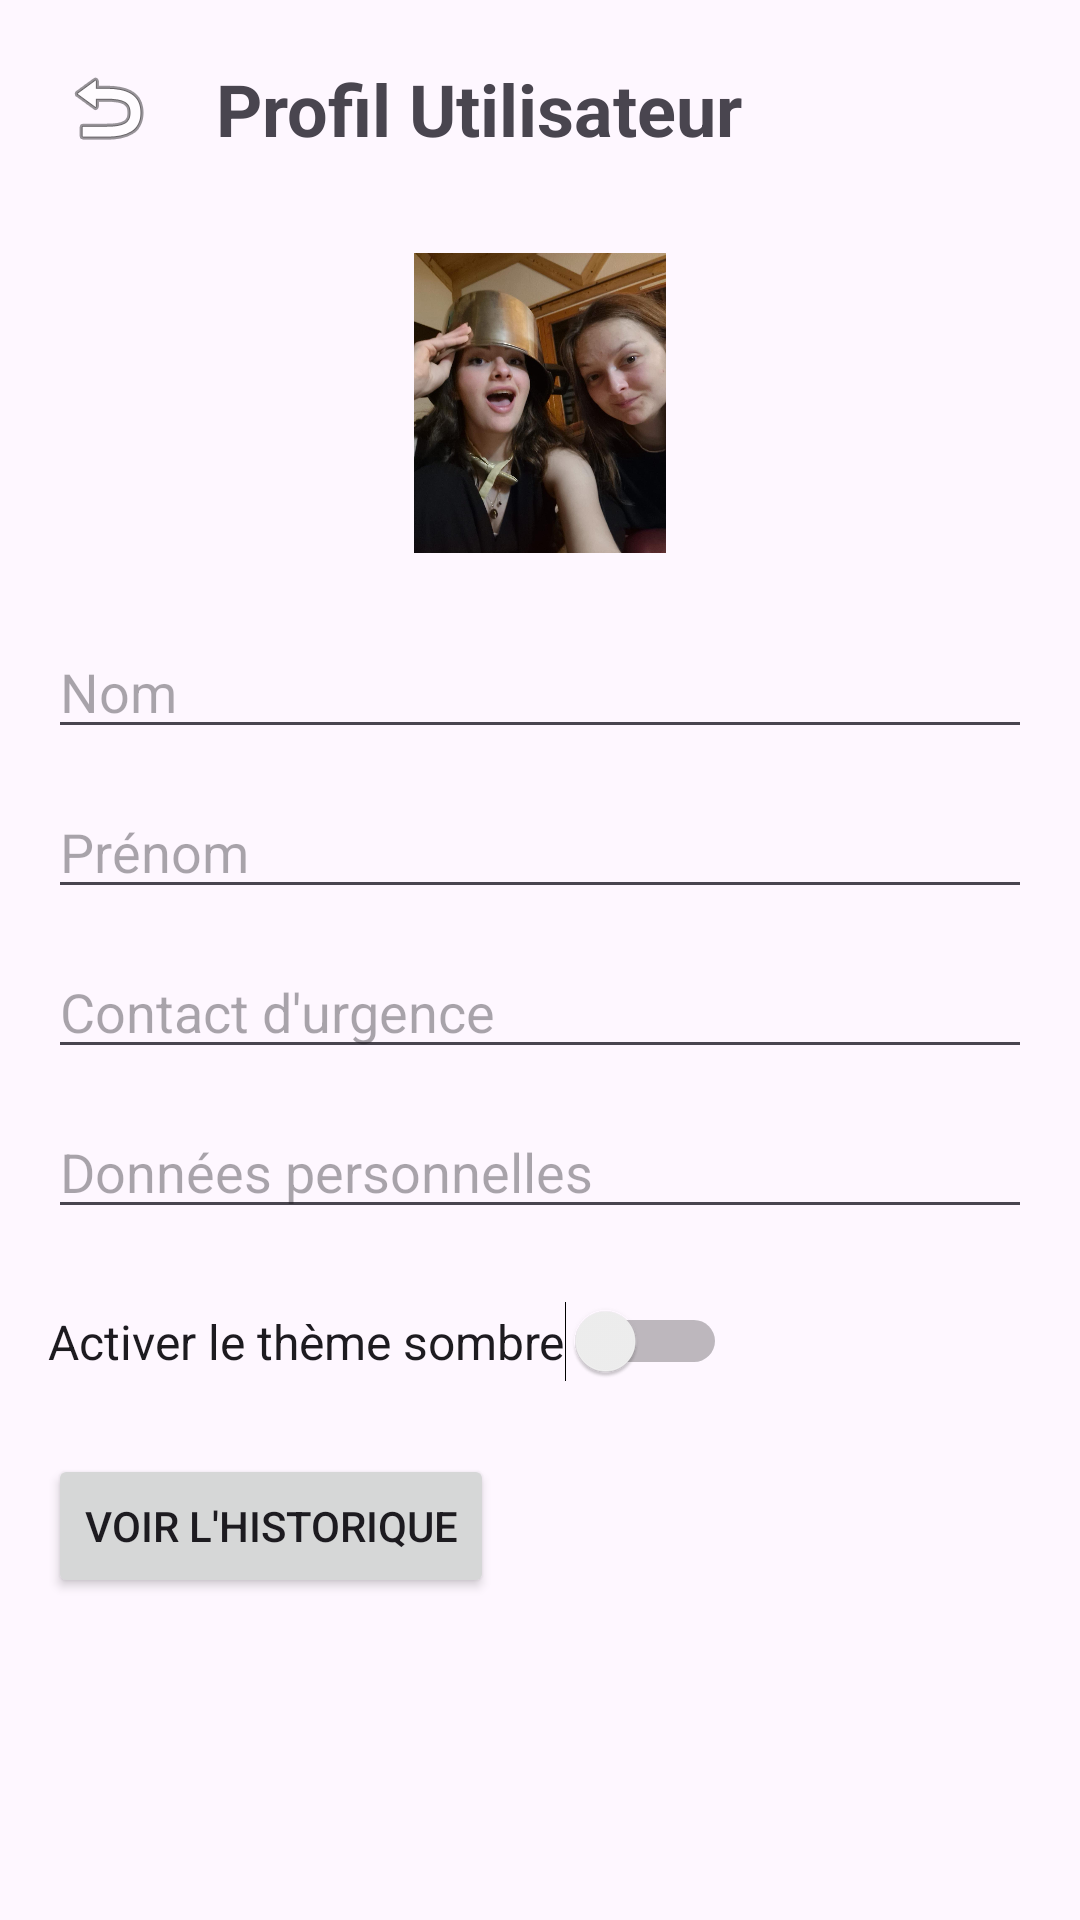

Layout XML and referenced resources for this Android screen:
<!-- AndroidManifest.xml: application theme Theme.Pilulier -->
<!-- res/layout/activity_profil.xml -->
<?xml version="1.0" encoding="utf-8"?>
<androidx.constraintlayout.widget.ConstraintLayout
    xmlns:android="http://schemas.android.com/apk/res/android"
    xmlns:app="http://schemas.android.com/apk/res-auto"
    xmlns:tools="http://schemas.android.com/tools"
    android:id="@+id/main"
    android:layout_width="match_parent"
    android:layout_height="match_parent"
    android:padding="16dp"
    tools:context=".ProfilActivity">

    
    <ImageButton
        android:id="@+id/btnBack"
        android:layout_width="40dp"
        android:layout_height="40dp"
        android:background="?attr/selectableItemBackgroundBorderless"
        android:contentDescription="Retour"
        android:src="@android:drawable/ic_menu_revert"
        app:layout_constraintTop_toTopOf="parent"
        app:layout_constraintStart_toStartOf="parent" />

    
    <TextView
        android:id="@+id/profilTitle"
        android:layout_width="wrap_content"
        android:layout_height="wrap_content"
        android:text="Profil Utilisateur"
        android:textSize="24sp"
        android:textStyle="bold"
        android:layout_marginStart="16dp"
        app:layout_constraintTop_toTopOf="parent"
        app:layout_constraintStart_toEndOf="@id/btnBack"
        app:layout_constraintBottom_toBottomOf="@id/btnBack" />

    
    <ImageView
        android:id="@+id/imageProfil"
        android:layout_width="100dp"
        android:layout_height="100dp"
        android:src="@drawable/profil1"
        android:scaleType="centerCrop"
        android:layout_marginTop="32dp"
        android:background="@null"
        android:contentDescription="Photo de profil"
        android:padding="8dp"
        android:clipToOutline="true"
        android:elevation="4dp"
        app:layout_constraintTop_toBottomOf="@id/profilTitle"
        app:layout_constraintStart_toStartOf="parent"
        app:layout_constraintEnd_toEndOf="parent" />

    
    <EditText
        android:id="@+id/etNom"
        android:layout_width="0dp"
        android:layout_height="wrap_content"
        android:hint="Nom"
        android:inputType="textPersonName"
        android:layout_marginTop="24dp"
        app:layout_constraintTop_toBottomOf="@id/imageProfil"
        app:layout_constraintStart_toStartOf="parent"
        app:layout_constraintEnd_toEndOf="parent" />

    
    <EditText
        android:id="@+id/etPrenom"
        android:layout_width="0dp"
        android:layout_height="wrap_content"
        android:hint="Prénom"
        android:inputType="textPersonName"
        android:layout_marginTop="12dp"
        app:layout_constraintTop_toBottomOf="@id/etNom"
        app:layout_constraintStart_toStartOf="parent"
        app:layout_constraintEnd_toEndOf="parent" />

    
    <EditText
        android:id="@+id/etUrgence"
        android:layout_width="0dp"
        android:layout_height="wrap_content"
        android:hint="Contact d'urgence"
        android:inputType="phone"
        android:layout_marginTop="12dp"
        app:layout_constraintTop_toBottomOf="@id/etPrenom"
        app:layout_constraintStart_toStartOf="parent"
        app:layout_constraintEnd_toEndOf="parent" />

    
    <EditText
        android:id="@+id/etDonnees"
        android:layout_width="0dp"
        android:layout_height="wrap_content"
        android:hint="Données personnelles"
        android:inputType="text"
        android:layout_marginTop="12dp"
        app:layout_constraintTop_toBottomOf="@id/etUrgence"
        app:layout_constraintStart_toStartOf="parent"
        app:layout_constraintEnd_toEndOf="parent" />

    
    

    
    

    
    <Switch
        android:id="@+id/themeSwitch"
        android:layout_width="wrap_content"
        android:layout_height="wrap_content"
        android:text="Activer le thème sombre"
        android:textSize="16sp"
        android:layout_marginTop="24dp"
        app:layout_constraintTop_toBottomOf="@id/etDonnees"
        app:layout_constraintStart_toStartOf="parent" />


    <Button
        android:id="@+id/btnHistorique"
        android:layout_width="wrap_content"
        android:layout_height="wrap_content"
        android:text="Voir l'historique"
        android:layout_marginTop="24dp"
        app:layout_constraintTop_toBottomOf="@id/themeSwitch"
        app:layout_constraintStart_toStartOf="parent" />

</androidx.constraintlayout.widget.ConstraintLayout>
<!-- resources referenced by this layout -->
<resources>
  <!-- drawable profil1: jpg bitmap (drawable, 118197 bytes) -->
  <style name="Theme.Pilulier" parent="Base.Theme.Pilulier" />
  <style name="Base.Theme.Pilulier" parent="Theme.Material3.DayNight.NoActionBar">
          
          
      </style>
</resources>
